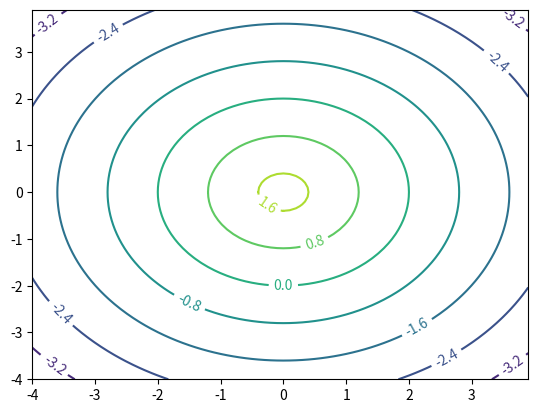

This chart was generated by the following Python code:
#!/usr/bin/env python
"""

* https://matplotlib.org/2.0.0/examples/pylab_examples/contour_demo.html


"""
import numpy as np
import matplotlib.pyplot as plt

plt.ion()
plt.close()

delta = 0.1

x = np.arange(-4.0, 4.0, delta)
y = np.arange(-4.0, 4.0, delta)

X, Y = np.meshgrid(x, y)


Z = 2 - np.sqrt(X*X + Y*Y) 


plt.figure()



qcs = plt.contour(X, Y, Z)
plt.clabel(qcs, inline=1, fontsize=10)
plt.show()


